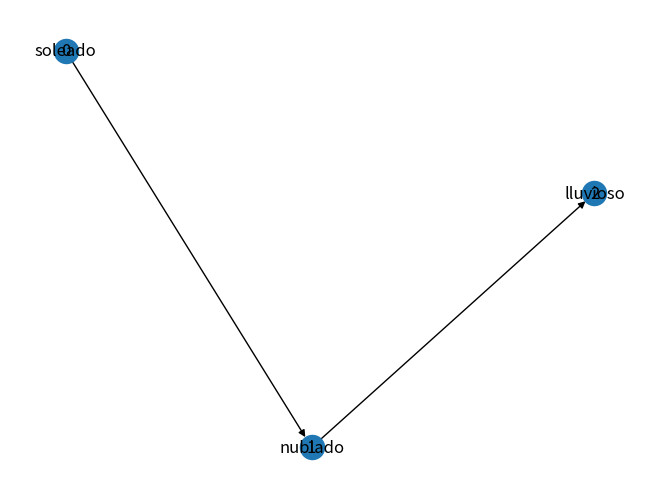

The script that saved this image:
"""
Una red bayesiana dinámica (RBD) es una forma de modelar las relaciones causales entre variables en un dominio que
cambia con el tiempo, y se puede aplicar en la búsqueda en grafos al realizar inferencias temporales sobre el estado
futuro de las variables en función de las observaciones actuales y pasadas.
"""

"""
A continuación, se muestra un ejemplo básico de una RBD que modela el estado del clima (soleado, nublado, lluvioso) a lo
largo de varios días. Suponiendo que el clima en un día dado solo depende del clima del día anterior.

Este código creará una representación gráfica de la RBD con los estados del clima como nodos y los arcos que indican la
dependencia temporal entre ellos.

Este es solo un ejemplo básico para ilustrar el concepto. En aplicaciones prácticas, una RBD puede tener más nodos y
conexiones más complejas.
"""

import networkx as nx
import matplotlib.pyplot as plt

# Crear el grafo
G = nx.DiGraph()

# Definir los estados del clima
clima = ['soleado', 'nublado', 'lluvioso']

# Añadir los nodos al grafo
for i in range(len(clima)):
    G.add_node(i, label=clima[i])

# Añadir los arcos al grafo
for i in range(1, len(clima)):
    G.add_edge(i-1, i)

# Dibujar el grafo
labels = nx.get_node_attributes(G, 'label')
pos = nx.spring_layout(G)
nx.draw(G, pos, with_labels=True, arrows=True)
nx.draw_networkx_labels(G, pos, labels)
plt.show()
